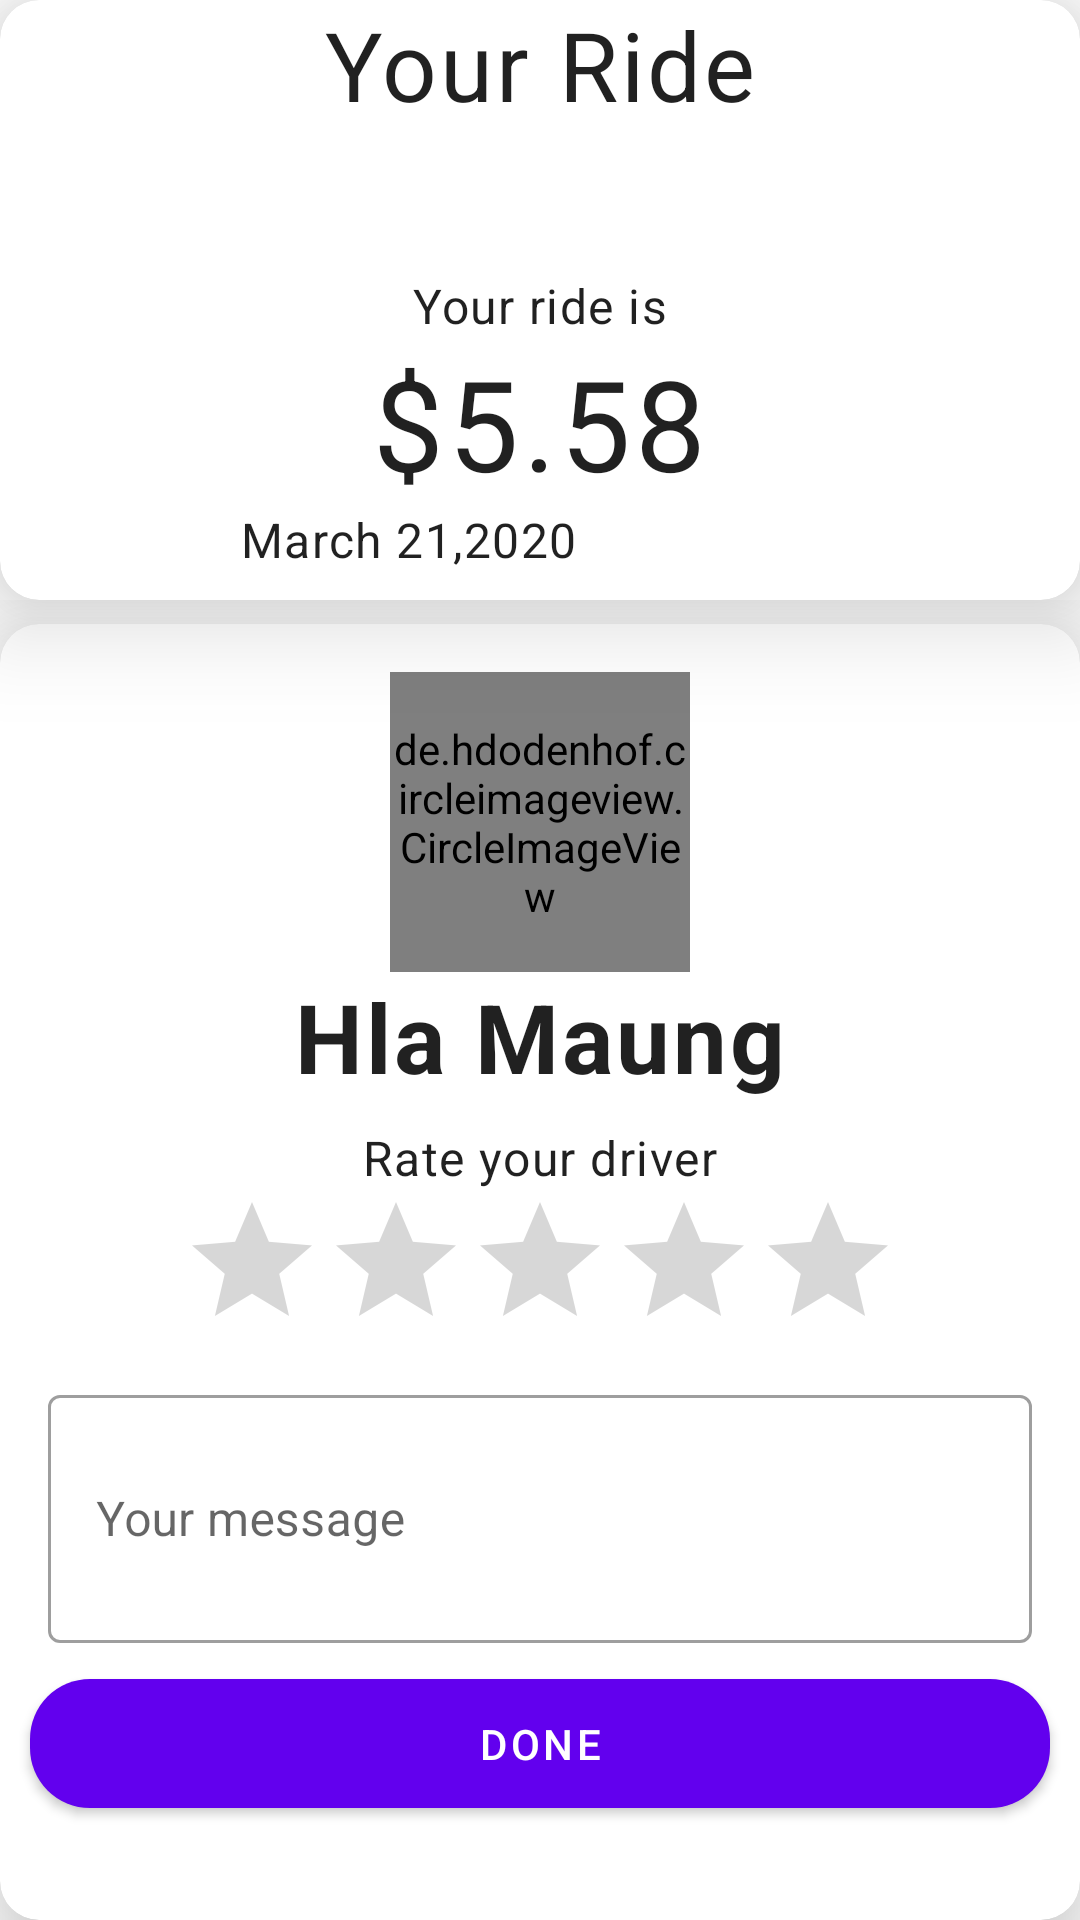

Produce the Android XML layout that renders to this screen, including the resource entries it uses.
<!-- AndroidManifest.xml: application theme Theme.YourCarrier -->
<!-- res/layout/activity_main.xml -->
<?xml version="1.0" encoding="utf-8"?>
<RelativeLayout xmlns:android="http://schemas.android.com/apk/res/android"
    xmlns:app="http://schemas.android.com/apk/res-auto"
    xmlns:tools="http://schemas.android.com/tools"
    android:layout_width="match_parent"
    android:layout_height="match_parent"
    tools:context=".tabs.tabsActivity.MainActivity">

    <androidx.cardview.widget.CardView
        android:id="@+id/cvUpper"
        android:layout_width="match_parent"
        android:layout_height="200dp"
        android:layout_centerHorizontal="true"
        android:elevation="12dp"
        app:cardCornerRadius="13dp"
        app:cardElevation="20dp"
        app:cardUseCompatPadding="false">
        <RelativeLayout
            android:layout_width="fill_parent"
            android:layout_height="fill_parent">

            <TextView
                android:id="@+id/tvHeader"
                style="@style/TextAppearance.Material3.BodyLarge"
                android:layout_width="wrap_content"
                android:layout_height="wrap_content"
                android:layout_centerHorizontal="true"
                android:fontFamily="sans-serif-condensed-medium"
                android:text="@string/header_txt"
                android:textSize="@dimen/header" />

            <TextView
                android:id="@+id/tvBodytxt"
                style="@style/TextAppearance.Material3.BodyLarge"
                android:layout_width="wrap_content"
                android:layout_height="wrap_content"
                android:layout_below="@id/tvHeader"
                android:layout_centerHorizontal="true"
                android:layout_marginTop="48dp"
                android:text="@string/your_ride_is" />

            <TextView
                android:id="@+id/tvAmount"
                style="@style/TextAppearance.Material3.BodyLarge"
                android:layout_width="wrap_content"
                android:layout_height="wrap_content"
                android:layout_below="@id/tvBodytxt"
                android:layout_centerHorizontal="true"
                android:text="@string/amount_txt"
                android:textSize="42sp" />

            <TextView
                android:id="@+id/tvDate"
                style="@style/TextAppearance.Material3.BodyLarge"
                android:layout_width="wrap_content"
                android:layout_height="wrap_content"
                android:layout_below="@id/tvAmount"
                android:layout_marginStart="80dp"

                android:text="March 21,2020 " />

            <TextView
                android:id="@+id/tvTime"
                style="@style/TextAppearance.Material3.BodyLarge"
                android:layout_width="wrap_content"
                android:layout_height="wrap_content"
                android:layout_below="@id/tvAmount"
                android:layout_centerHorizontal="true"
                android:layout_toEndOf="@id/tvDate"
                tools:text="at 10:30 AM" />
        </RelativeLayout>
    </androidx.cardview.widget.CardView>

    <RelativeLayout
        android:layout_width="match_parent"
        android:layout_height="wrap_content"
        android:layout_below="@id/cvUpper">

        <androidx.cardview.widget.CardView
            android:layout_width="match_parent"
            android:layout_height="match_parent"
            android:layout_marginTop="8dp"
            android:elevation="12dp"
            app:cardCornerRadius="13dp"
            app:cardElevation="20dp"
            >

            <RelativeLayout
                android:layout_width="match_parent"
                android:layout_height="match_parent">

                <de.hdodenhof.circleimageview.CircleImageView
                    android:id="@+id/imgProfile"
                    android:layout_width="100dp"
                    android:layout_height="100dp"
                    android:layout_centerHorizontal="true"
                    android:layout_marginTop="16dp"
                    android:src="@drawable/ic_profile"
                    app:civ_border_color="@color/black"
                    app:civ_border_width="3dp" />

                <TextView
                    android:id="@+id/tvName"
                    style="@style/TextAppearance.Material3.BodyLarge"
                    android:layout_width="wrap_content"
                    android:layout_height="wrap_content"
                    android:layout_below="@id/imgProfile"
                    android:layout_centerHorizontal="true"

                    android:text="@string/name"
                    android:textSize="32sp"
                    android:textStyle="bold" />

                <TextView
                    android:id="@+id/tvRate"
                    style="@style/TextAppearance.Material3.BodyLarge"
                    android:layout_width="wrap_content"
                    android:layout_height="wrap_content"
                    android:layout_below="@id/tvName"
                    android:layout_centerHorizontal="true"
                    android:layout_marginTop="8dp"
                    android:text="@string/rate_txt"/>
                <RatingBar
                    android:id="@+id/rbRating"
                    android:layout_width="wrap_content"
                    android:layout_height="wrap_content"
                    android:layout_centerHorizontal="true"
                    android:layout_below="@id/tvRate"/>

                <com.google.android.material.textfield.TextInputLayout
                    android:id="@+id/edtMessage"
                    style="@style/Widget.MaterialComponents.TextInputLayout.OutlinedBox"
                    android:layout_width="match_parent"
                    android:layout_height="100dp"
                    android:layout_below="@id/rbRating"
                    android:layout_marginStart="10dp"
                    android:layout_marginEnd="10dp"
                    android:padding="6dp">
                    <com.google.android.material.textfield.TextInputEditText
                        android:hint="Your message"
                        android:layout_width="match_parent"
                        android:layout_height="match_parent"
                        android:inputType="text|textMultiLine|textCapSentences"
                        android:isScrollContainer="true" />
                </com.google.android.material.textfield.TextInputLayout>

                <com.google.android.material.button.MaterialButton
                    android:id="@+id/btnDone"
                    android:layout_width="match_parent"
                    android:layout_height="wrap_content"
                    android:layout_below="@id/edtMessage"
                    android:layout_centerHorizontal="true"
                    android:layout_marginStart="10dp"
                    android:layout_marginEnd="10dp"
                    android:padding="12dp"
                    android:text="Done"
                    app:cornerRadius="20dp" />

                


            </RelativeLayout>


        </androidx.cardview.widget.CardView>
    </RelativeLayout>




</RelativeLayout>
<!-- resources referenced by this layout -->
<resources>
  <dimen name="header">32sp</dimen>
  <string name="amount_txt">$5.58</string>
  <string name="header_txt">Your Ride</string>
  <string name="name">Hla Maung</string>
  <string name="rate_txt">Rate your driver</string>
  <string name="your_ride_is">Your ride is</string>
  <style name="Theme.YourCarrier" parent="Theme.MaterialComponents.DayNight.NoActionBar">
          
          <item name="colorPrimary">@color/purple_500</item>
          <item name="colorPrimaryVariant">@color/purple_700</item>
          <item name="colorOnPrimary">@color/white</item>
          
          <item name="colorSecondary">@color/teal_200</item>
          <item name="colorSecondaryVariant">@color/teal_700</item>
          <item name="colorOnSecondary">@color/black</item>
          
          <item name="android:statusBarColor" tools:targetApi="l">?attr/colorPrimaryVariant</item>
          
      </style>
  <!-- not gathered from this repository: default colours our renderer supplied (Android Studio template values) -->
  <color name="purple_500">#FF6200EE</color>
  <color name="purple_700">#FF3700B3</color>
  <color name="teal_200">#FF03DAC5</color>
  <color name="teal_700">#FF018786</color>
  <color name="black">#FF000000</color>
  <color name="white">#FFFFFFFF</color>
</resources>
